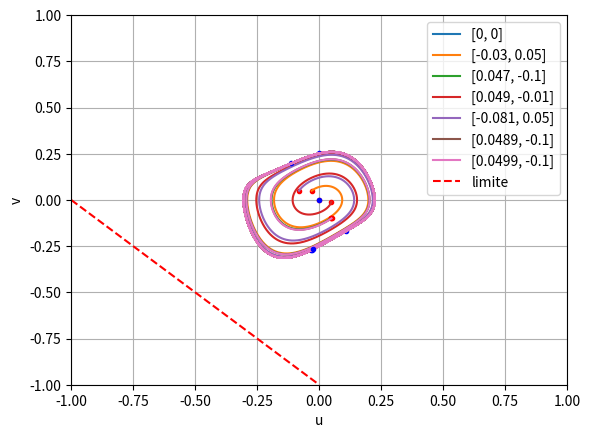

Write the Python code that produced this figure.
#!UTF-8python 
import numpy as np
import matplotlib.pyplot as plt

alpha = 0.32
beta = 100
gamma = 0.78 
delta = 0.97

def derivee(u, t):
    """
        Soit u = (u0, u1)
        Équation d'évolution du pendule : d(u0, u1)/dt = (u1, -k ** 2 * u0)
    """
    # Initialisation de la dérivée
    du = np.empty(u.shape)
    
    # Dérivée de la vitesse
    du[0] = u[1]
    du[1] = -alpha * (1 + beta * u[0]**2) * u[1] - u[0] + (gamma * u[1])/(1 + u[0] + delta * u[1])

    return du

def RK4(derivee, initial_values, step, t, toList=False):
    
    """
        Méthodes de Runge-Kutta d'ordre 4. Renvoie un tableau numpy 
        contenant les valeurs de l'angle theta.
    """
    
    v = np.empty((2, t.shape[0]))

    # Condition initiale
    v[:, 0] = initial_values 

    # Boucle for
    for i in range(t.size - 1):
        d1 = derivee(v[:, i], t[i])
        d2 = derivee(v[:, i] + d1 * step / 2, t[i] + step / 2)
        d3 = derivee(v[:, i] + d2 * step / 2, t[i] + step / 2)
        d4 = derivee(v[:, i] + d3 * step, t[i] + step)
        v[:, i + 1] = v[:, i] + step / 6 * (d1 + 2 * d2 + 2 * d3 + d4)

    # Argument de sortie
    if tuple:
        return [v[0], v[1]]
    else: 
        return v

def main():
    
    step = 0.01

    start = 0
    end = 40
    t = np.arange(start, end, step)

    nlines = 7
    data = [0] * nlines
    initial_values = [0] * nlines

    initial_values[0] = [0, 0]
    data[0] = RK4(derivee, initial_values[0], step, t, toList=True)

    initial_values[1] = [-0.03, 0.05]
    data[1] = RK4(derivee, initial_values[1], step, t, toList=True)

    initial_values[2] = [0.047, -0.1]
    data[2] = RK4(derivee, initial_values[2], step, t, toList=True)

    initial_values[3] = [0.049, -0.01]
    data[3] = RK4(derivee, initial_values[3], step, t, toList=True)

    initial_values[4] = [-0.081, 0.05]
    data[4] = RK4(derivee, initial_values[4], step, t, toList=True)

    initial_values[5] = [0.0489, -0.1]
    data[5] = RK4(derivee, initial_values[5], step, t, toList=True)

    initial_values[6] = [0.0499, -0.1]
    data[6] = RK4(derivee, initial_values[6], step, t, toList=True)

    for i in range(len(data)):
        plt.plot(initial_values[i][0], initial_values[i][1], 'r.')
        plt.plot(data[i][0], data[i][1], '-', label=str(initial_values[i]))
        plt.plot(data[i][0][-1], data[i][1][-1], 'b.')

    plt.plot([-1, 0], [0, -1], 'r--', label="limite")
    print(data)
    plt.xlabel("u")
    plt.ylabel("v")
    plt.ylim(-1, 1)
    plt.xlim(-1, 1)
    plt.grid()
    plt.legend()
    plt.show()

    return 0

if __name__ == "__main__":
    main()

